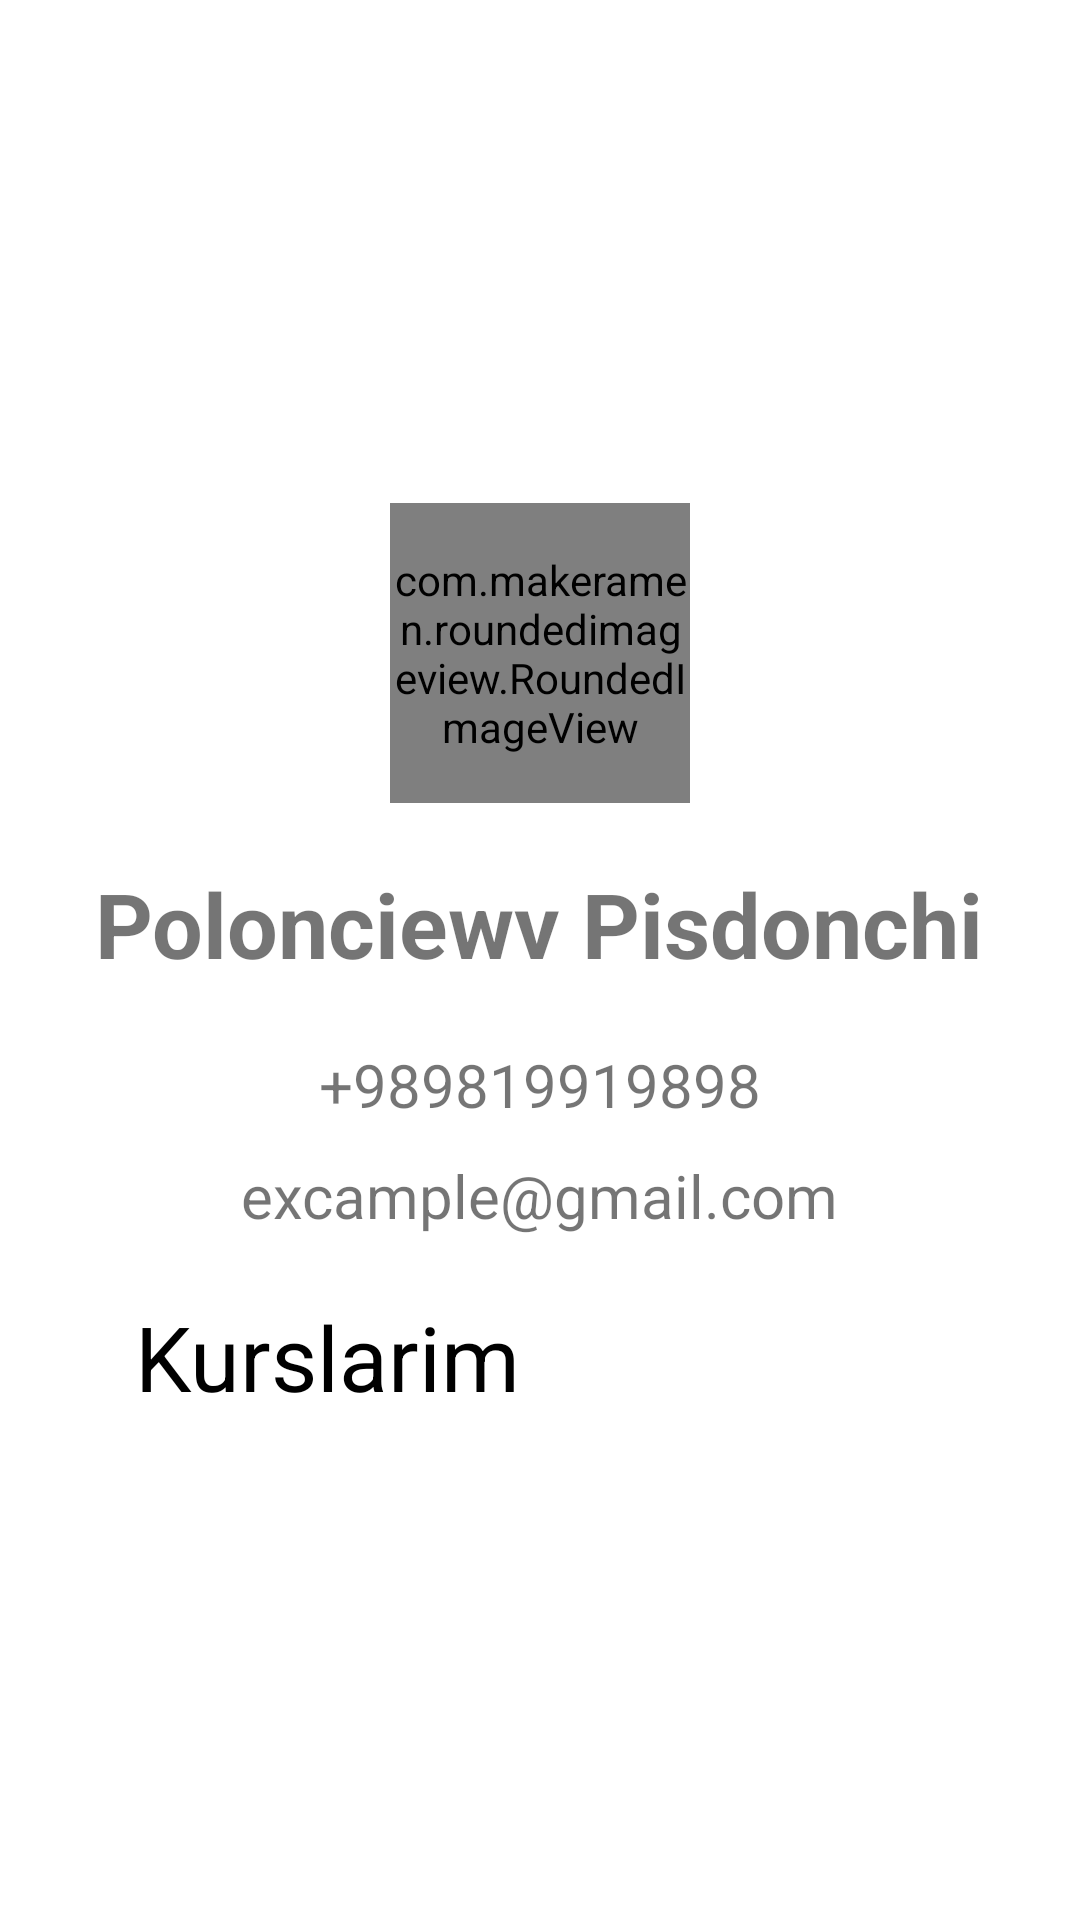

The Android layout XML behind this screen, and the referenced resources:
<!-- AndroidManifest.xml: application theme Theme.MohirDev -->
<!-- res/layout/fragment_profil.xml -->
<?xml version="1.0" encoding="utf-8"?>
<LinearLayout xmlns:android="http://schemas.android.com/apk/res/android"
    xmlns:tools="http://schemas.android.com/tools"
    android:layout_width="match_parent"
    android:layout_height="match_parent"
    xmlns:app="http://schemas.android.com/apk/res-auto"
    android:layout_marginBottom="60dp"
    android:orientation="vertical"
    android:gravity="center"
    tools:context=".fragment_main.Profil">

    <com.makeramen.roundedimageview.RoundedImageView
        android:layout_width="100dp"
        android:layout_height="100dp"
        android:layout_gravity="center"
        android:background="@color/Lavender"
        android:layout_marginTop="20dp"
        android:id="@+id/profile_img"
        android:src="@drawable/ic_baseline_library_books_24"
        app:riv_corner_radius="30dip"
        app:riv_mutate_background="true"
        app:riv_oval="true" />
    <TextView
        android:layout_width="wrap_content"
        android:layout_height="wrap_content"
        android:text="Polonciewv Pisdonchi"
        android:layout_marginTop="20dp"
        android:textSize="30sp"
        android:textStyle="bold"
        android:id="@+id/name"/>
    <TextView
        android:layout_width="wrap_content"
        android:layout_height="wrap_content"
        android:text="+989819919898"
        android:textSize="20sp"
        android:layout_marginTop="20dp"
        android:id="@+id/phone_num"/>
    <TextView
        android:layout_width="wrap_content"
        android:layout_height="wrap_content"
        android:text="excample@gmail.com"
        android:textSize="20sp"
        android:layout_marginTop="10dp"
        android:id="@+id/email"/>
    <TextView
        android:layout_width="match_parent"
        android:layout_height="wrap_content"
        android:text="Kurslarim"
        android:layout_marginTop="20dp"
        android:layout_marginStart="30dp"
        android:textSize="30sp"
        android:textColor="#000"/>
    <androidx.recyclerview.widget.RecyclerView
        android:layout_width="match_parent"
        android:layout_height="wrap_content"
        android:id="@+id/rv_my_courses"
        android:layout_marginTop="20dp"
        app:layoutManager="androidx.recyclerview.widget.LinearLayoutManager"/>





</LinearLayout>
<!-- resources referenced by this layout -->
<resources>
  <color name="Lavender">#3F9CFB</color>
  <style name="Theme.MohirDev" parent="Theme.MaterialComponents.DayNight.NoActionBar">
          
          <item name="colorPrimary">@color/Lavender</item>
          <item name="colorPrimaryVariant">@color/Lavender</item>
          <item name="colorOnPrimary">@color/white</item>
          
          <item name="colorSecondary">@color/teal_200</item>
          <item name="colorSecondaryVariant">@color/teal_700</item>
          <item name="colorOnSecondary">@color/black</item>
          
          <item name="android:statusBarColor">?attr/colorPrimaryVariant</item>
          <item name="android:windowTranslucentStatus">true</item>
  
          
      </style>
  <color name="white">#FFFFFFFF</color>
  <color name="teal_200">#FF03DAC5</color>
  <color name="teal_700">#FF018786</color>
  <color name="black">#FF000000</color>
</resources>
